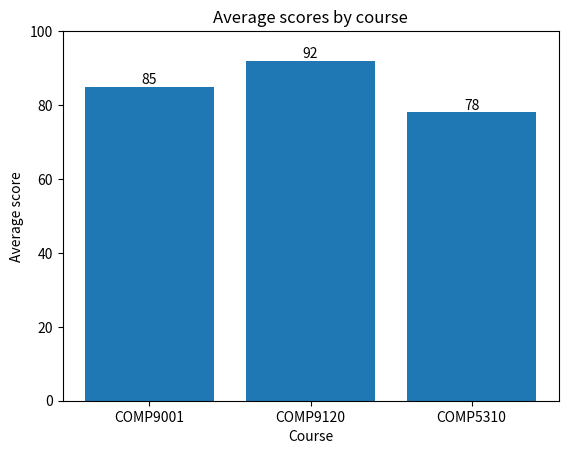

The matplotlib source for this figure: (Note: this script raises an exception after producing the figure.)
from pathlib import Path
import matplotlib.pyplot as plt
courses = ["COMP9001", "COMP9120", "COMP5310"]
average_scores = [85, 92, 78]
plt.title("Average scores by course")
plt.xlabel("Course")
plt.ylabel("Average score")
bars = plt.bar(courses, average_scores)
plt.bar_label(bars)
plt.ylim(0,100)
image_path = Path(__file__).with_name("course_scores.png")
plt.savefig(image_path)
plt.show()
